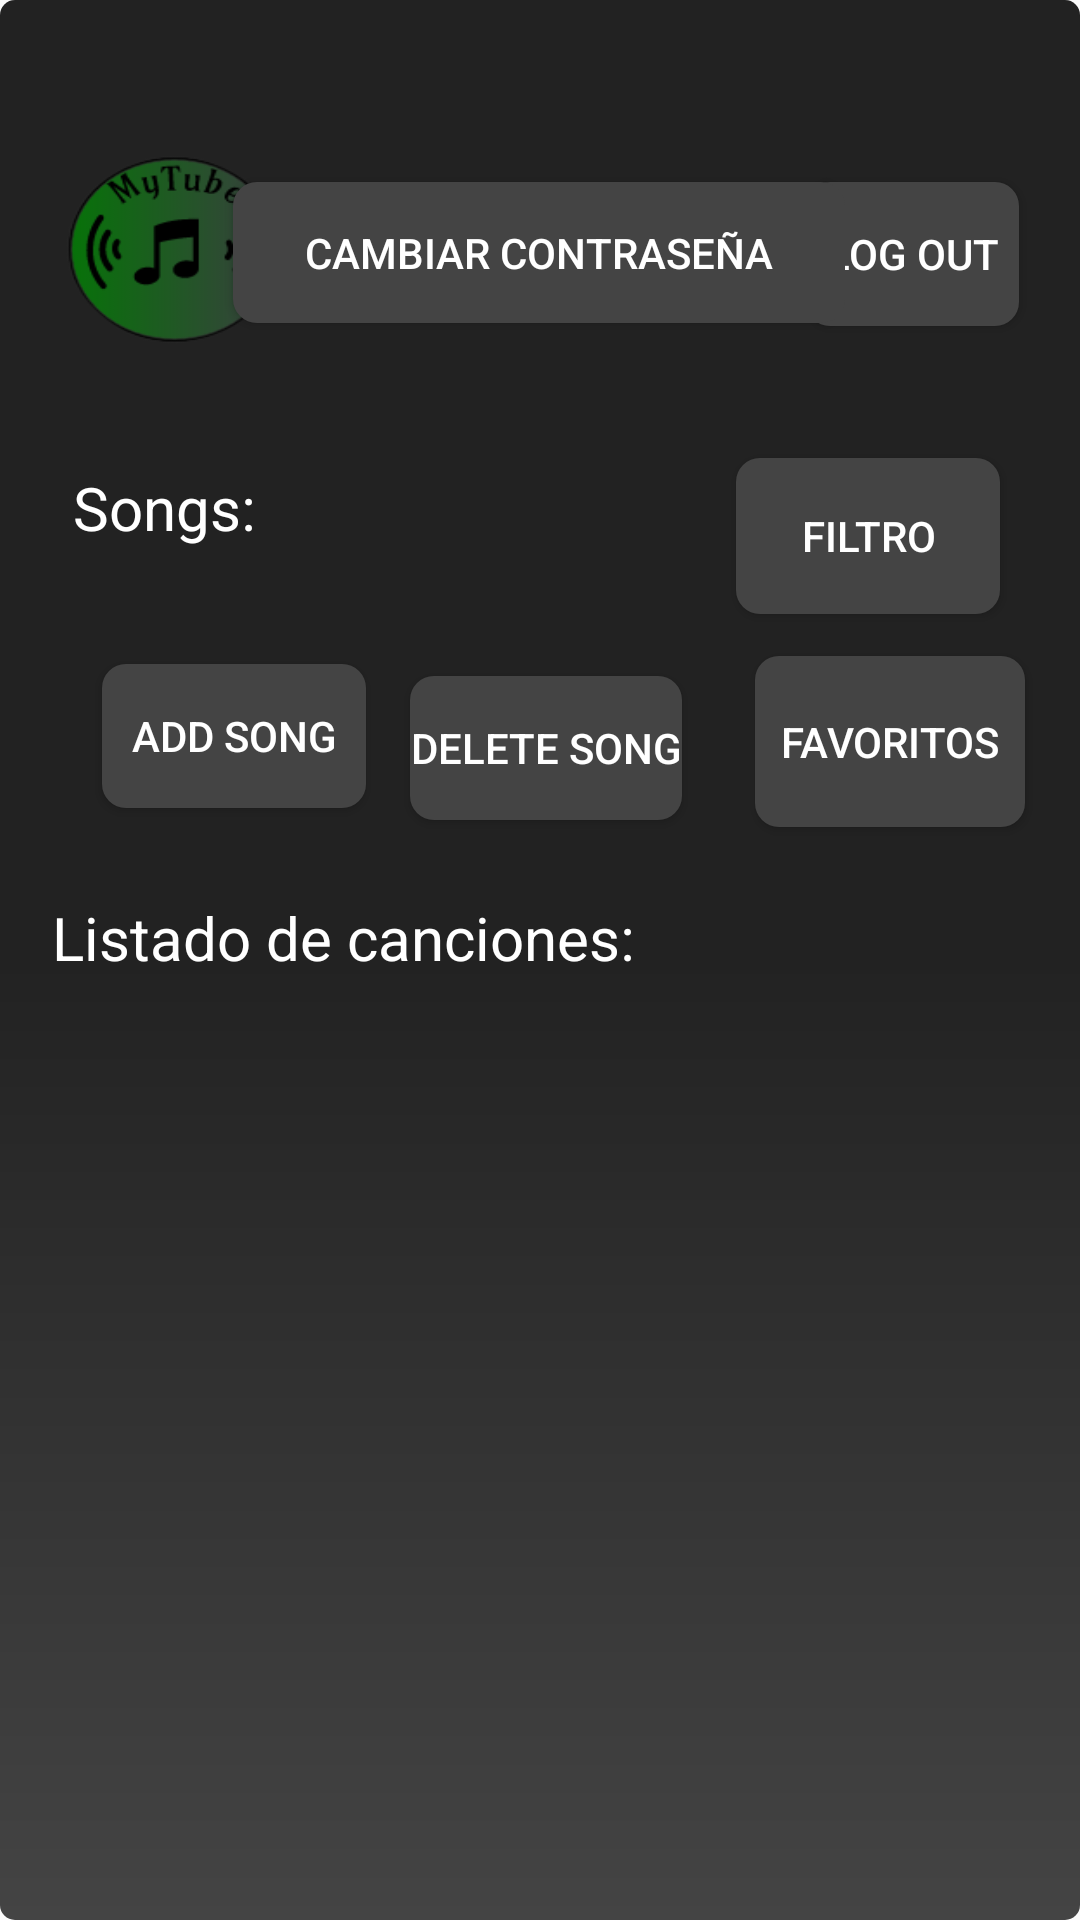

Write the Android layout XML for this screen, with the resource values it uses.
<!-- AndroidManifest.xml: application theme Theme.Reto1 -->
<!-- res/layout/songs_activity.xml -->
<?xml version="1.0" encoding="utf-8"?>
<androidx.constraintlayout.widget.ConstraintLayout xmlns:android="http://schemas.android.com/apk/res/android"
    xmlns:app="http://schemas.android.com/apk/res-auto"
    xmlns:tools="http://schemas.android.com/tools"
    android:layout_width="match_parent"
    android:layout_height="match_parent"
    android:background="@drawable/backgroundf"
    android:orientation="vertical">


    <Button
        android:id="@+id/buttonGoToFav"
        style="@style/GrayTransparentButton"
        android:layout_width="90dp"
        android:layout_height="57dp"
        android:text="@string/lista_de_favoritos"
        app:layout_constraintBottom_toBottomOf="parent"
        app:layout_constraintEnd_toEndOf="parent"
        app:layout_constraintHorizontal_bias="0.956"
        app:layout_constraintStart_toStartOf="parent"
        app:layout_constraintTop_toTopOf="parent"
        app:layout_constraintVertical_bias="0.363" />

    <Button
        android:id="@+id/add_song"
        style="@style/GrayTransparentButton"
        android:layout_width="wrap_content"
        android:layout_height="wrap_content"
        android:layout_gravity="end"
        android:layout_margin="16dp"
        android:text="@string/add_song"
        app:layout_constraintBottom_toBottomOf="parent"
        app:layout_constraintEnd_toEndOf="parent"
        app:layout_constraintHorizontal_bias="0.049"
        app:layout_constraintStart_toStartOf="parent"
        app:layout_constraintTop_toTopOf="parent"
        app:layout_constraintVertical_bias="0.354" />

    <Button
        android:id="@+id/filter_song"
        style="@style/GrayTransparentButton"
        android:layout_width="88dp"
        android:layout_height="52dp"
        android:layout_gravity="end"
        android:layout_margin="16dp"
        android:text="@string/filter_song"
        app:layout_constraintBottom_toBottomOf="parent"
        app:layout_constraintEnd_toEndOf="parent"
        app:layout_constraintHorizontal_bias="0.984"
        app:layout_constraintStart_toStartOf="parent"
        app:layout_constraintTop_toTopOf="parent"
        app:layout_constraintVertical_bias="0.228" />

    <TextView
        android:id="@+id/name_user"
        android:layout_width="143dp"
        android:layout_height="32dp"
        android:text="@string/name_user"
        android:textColor="@color/white"
        android:textSize="16sp"
        app:layout_constraintBottom_toBottomOf="parent"
        app:layout_constraintEnd_toEndOf="parent"
        app:layout_constraintHorizontal_bias="0.97"
        app:layout_constraintStart_toStartOf="parent"
        app:layout_constraintTop_toTopOf="parent"
        app:layout_constraintVertical_bias="0.008" />

    <TextView
        android:id="@+id/songs"
        android:layout_width="106dp"
        android:layout_height="30dp"
        android:text="@string/songs"
        android:textColor="@color/white"
        android:textSize="20sp"
        app:layout_constraintBottom_toBottomOf="parent"
        app:layout_constraintEnd_toEndOf="parent"
        app:layout_constraintHorizontal_bias="0.072"
        app:layout_constraintStart_toStartOf="parent"
        app:layout_constraintTop_toTopOf="parent"
        app:layout_constraintVertical_bias="0.239" />

    <TextView
        android:id="@+id/lista_canciones"
        android:layout_width="220dp"
        android:layout_height="26dp"
        android:text="@string/lista_canciones"
        android:textColor="@color/white"
        android:textSize="20sp"
        app:layout_constraintBottom_toBottomOf="parent"
        app:layout_constraintEnd_toEndOf="parent"
        app:layout_constraintHorizontal_bias="0.083"
        app:layout_constraintStart_toStartOf="parent"
        app:layout_constraintTop_toTopOf="parent"
        app:layout_constraintVertical_bias="0.48" />

    <Button
        android:id="@+id/delete_song"
        style="@style/GrayTransparentButton"
        android:layout_width="wrap_content"
        android:layout_height="wrap_content"
        android:layout_gravity="end"
        android:layout_margin="16dp"
        android:text="@string/delete_song"
        app:layout_constraintBottom_toBottomOf="parent"
        app:layout_constraintEnd_toEndOf="parent"
        app:layout_constraintHorizontal_bias="0.509"
        app:layout_constraintStart_toStartOf="parent"
        app:layout_constraintTop_toTopOf="parent"
        app:layout_constraintVertical_bias="0.361" />

    <Button
        android:id="@+id/buttonLogOut"
        style="@style/GrayTransparentButton"
        android:layout_width="71dp"
        android:layout_height="48dp"
        android:text="@string/log_out"
        app:layout_constraintBottom_toBottomOf="parent"
        app:layout_constraintEnd_toEndOf="parent"
        app:layout_constraintHorizontal_bias="0.952"
        app:layout_constraintStart_toStartOf="parent"
        app:layout_constraintTop_toTopOf="parent"
        app:layout_constraintVertical_bias="0.08" />

    <androidx.recyclerview.widget.RecyclerView
        android:id="@+id/favourite_songs_list"
        android:layout_width="404dp"
        android:layout_height="348dp"
        android:layout_weight="0.5"
        app:layoutManager="androidx.recyclerview.widget.LinearLayoutManager"
        app:layout_constraintBottom_toBottomOf="parent"
        app:layout_constraintEnd_toEndOf="parent"
        app:layout_constraintHorizontal_bias="0.0"
        app:layout_constraintStart_toStartOf="parent"
        app:layout_constraintTop_toTopOf="parent"
        app:layout_constraintVertical_bias="0.997" />

    <ImageView
        android:id="@+id/logoImageView"
        android:layout_width="77dp"
        android:layout_height="67dp"
        android:layout_alignParentTop="true"
        android:layout_centerHorizontal="true"
        android:scaleType="fitXY"
        android:scaleX="1.5"
        android:scaleY="1.5"
        android:src="@drawable/icono_sin_fondo"
        app:layout_constraintBottom_toBottomOf="parent"
        app:layout_constraintEnd_toEndOf="parent"
        app:layout_constraintHorizontal_bias="0.047"
        app:layout_constraintStart_toStartOf="parent"
        app:layout_constraintTop_toTopOf="parent"
        app:layout_constraintVertical_bias="0.063" />

    <Button
        android:id="@+id/buttonChangePass"
        style="@style/GrayTransparentButton"
        android:layout_width="204dp"
        android:layout_height="47dp"
        android:text="@string/changePassword"
        android:visibility="visible"
        app:layout_constraintBottom_toBottomOf="parent"
        app:layout_constraintEnd_toEndOf="parent"
        app:layout_constraintHorizontal_bias="0.497"
        app:layout_constraintStart_toStartOf="parent"
        app:layout_constraintTop_toTopOf="parent"
        app:layout_constraintVertical_bias="0.08" />

</androidx.constraintlayout.widget.ConstraintLayout>
<!-- resources referenced by this layout -->
<resources>
  <color name="white">#FFFFFF</color>
  <!-- drawable backgroundf (drawable) -->
  <?xml version="1.0" encoding="utf-8"?>
  <shape xmlns:android="http://schemas.android.com/apk/res/android">
      <gradient android:startColor="@color/CornflowerBlue" android:centerColor="@color/CornflowerBlue"
          android:endColor="@color/gay"
          android:centerY="0.5"
          android:angle="270" />
      <corners android:radius="5dp" />
      <padding android:left="7dp" android:top="15dp"
          android:right="7dp" android:bottom="7dp" />
      <margin android:left="3dp" android:top="3dp" android:right="3dp" android:bottom="3dp"/>
  </shape>
  <!-- drawable icono_sin_fondo: png bitmap (drawable, 11711 bytes) -->
  <string name="add_song">Add song</string>
  <string name="changePassword">Cambiar contraseña</string>
  <string name="delete_song">Delete song</string>
  <string name="filter_song">Filtro</string>
  <string name="lista_canciones">Listado de canciones: </string>
  <string name="lista_de_favoritos">Favoritos</string>
  <string name="log_out">Log Out</string>
  <string name="name_user"> </string>
  <string name="songs">Songs: </string>
  <style name="GrayTransparentButton">
          <item name="android:background">@drawable/custom_button_background</item>
          <item name="android:textColor">@color/white</item>
      </style>
  <style name="Theme.Reto1" parent="Base.Theme.Reto1" />
  <color name="CornflowerBlue">#222222</color>
  <color name="gay">#444444</color>
  <!-- drawable custom_button_background (drawable) -->
  <?xml version="1.0" encoding="utf-8"?>
  <shape xmlns:android="http://schemas.android.com/apk/res/android">
      <solid android:color="@color/gay" />
      <corners android:radius="8dp" />
  </shape>
  <style name="Base.Theme.Reto1" parent="Theme.AppCompat.Light.NoActionBar">
          
          
      </style>
</resources>
